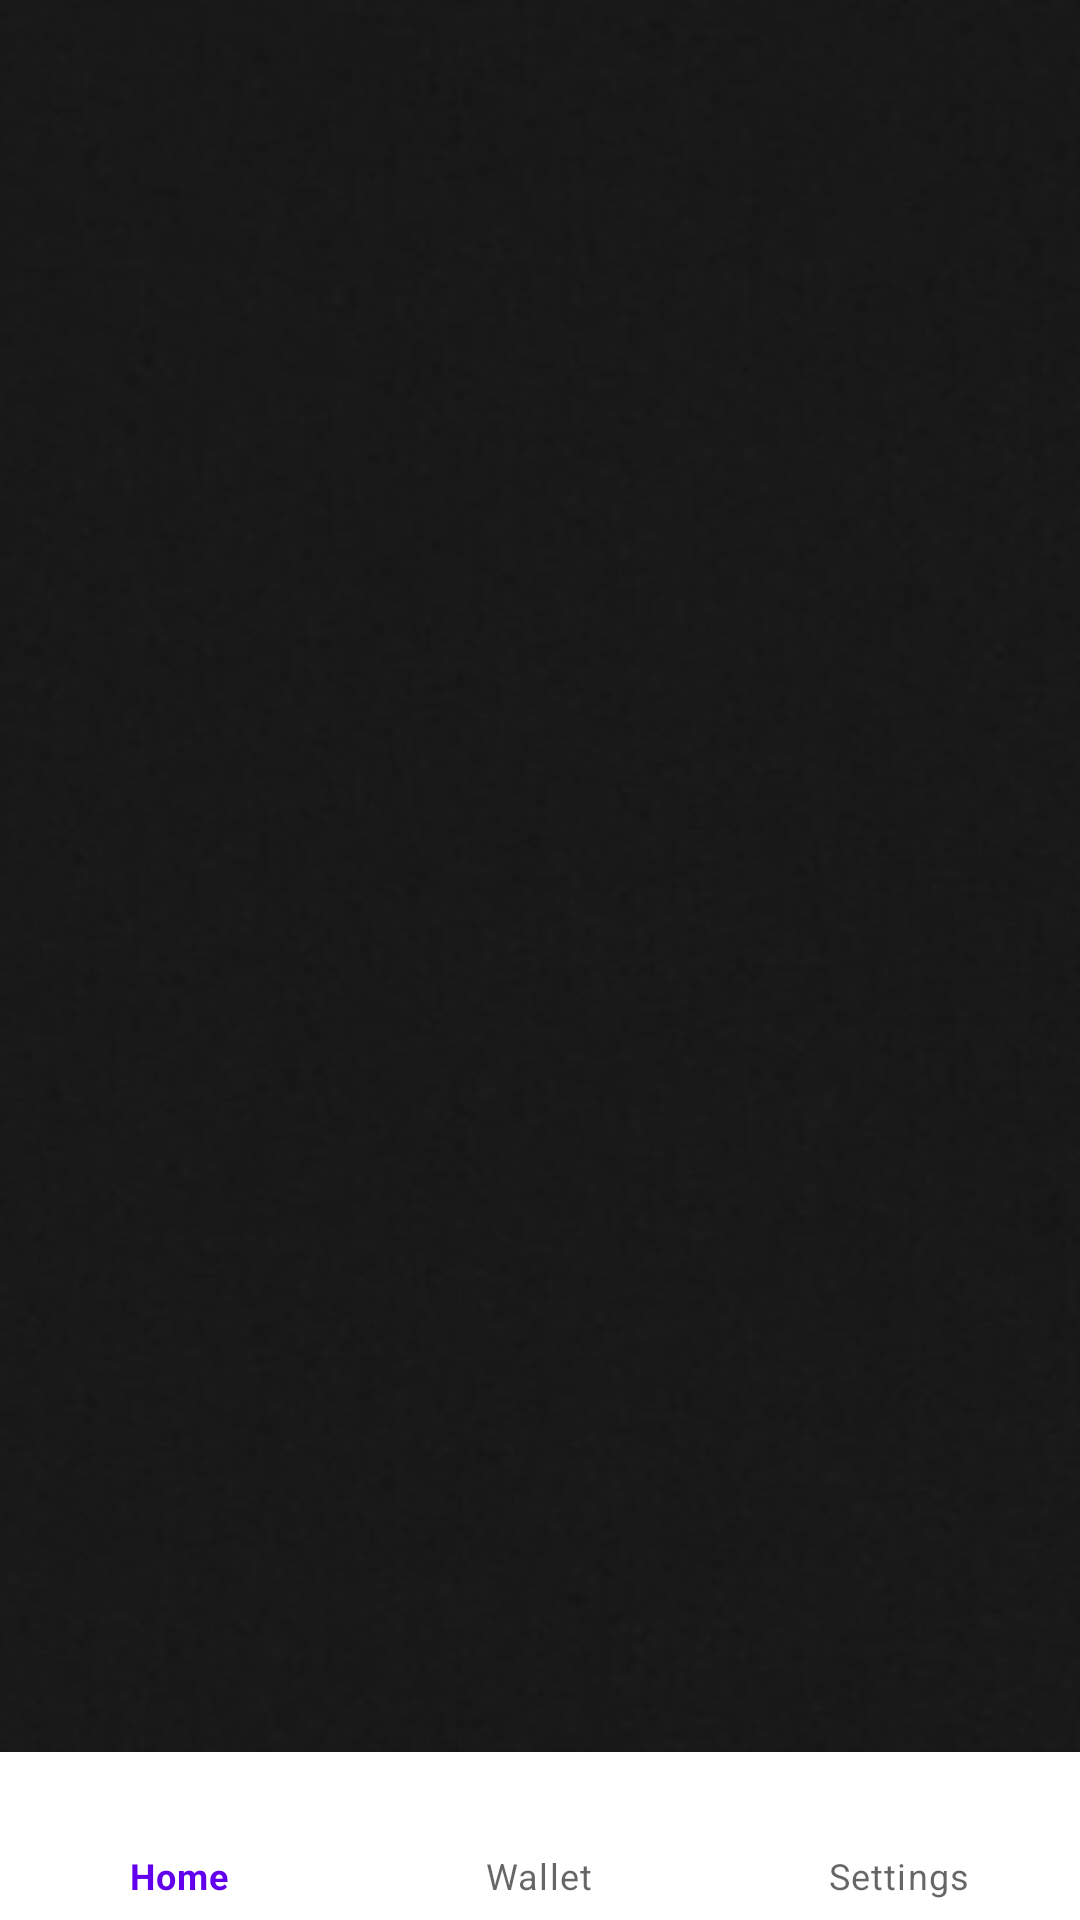

Produce the Android XML layout that renders to this screen, including the resource entries it uses.
<!-- AndroidManifest.xml: application theme Theme.CiberHugo -->
<!-- res/layout/activity_user.xml -->
<?xml version="1.0" encoding="utf-8"?>
<RelativeLayout xmlns:android="http://schemas.android.com/apk/res/android"
    xmlns:app="http://schemas.android.com/apk/res-auto"
    xmlns:tools="http://schemas.android.com/tools"
    android:layout_width="match_parent"
    android:layout_height="match_parent"
    android:background="@drawable/background_without_lines"
    tools:context=".view.UserActivity">

    
    <FrameLayout
        android:id="@+id/main_content"
        android:layout_width="match_parent"
        android:layout_height="match_parent"
        android:layout_above="@id/bottom_navigation"
        android:padding="16dp"/>

    
    <com.google.android.material.bottomnavigation.BottomNavigationView
        android:id="@+id/bottom_navigation"
        android:layout_width="match_parent"
        android:layout_height="wrap_content"
        android:layout_alignParentBottom="true"
        app:menu="@menu/bottom_navigation_menu"
        app:labelVisibilityMode="labeled"
        android:background="?android:attr/windowBackground"/>
</RelativeLayout>
<!-- resources referenced by this layout -->
<resources>
  <!-- drawable background_without_lines: png bitmap (drawable, 59139 bytes) -->
  <style name="Theme.CiberHugo" parent="Theme.MaterialComponents.DayNight.DarkActionBar">
          
          <item name="colorPrimary">@color/purple_500</item>
          <item name="colorPrimaryVariant">@color/purple_700</item>
          <item name="colorOnPrimary">@color/white</item>
          
          <item name="colorSecondary">@color/teal_200</item>
          <item name="colorSecondaryVariant">@color/teal_700</item>
          <item name="colorOnSecondary">@color/black</item>
          
          <item name="android:statusBarColor">?attr/colorPrimaryVariant</item>
          
      </style>
  <color name="purple_500">#FF6200EE</color>
  <color name="purple_700">#FF3700B3</color>
  <color name="white">#FFFFFFFF</color>
  <color name="teal_200">#FF03DAC5</color>
  <color name="teal_700">#FF018786</color>
  <color name="black">#FF000000</color>
</resources>
